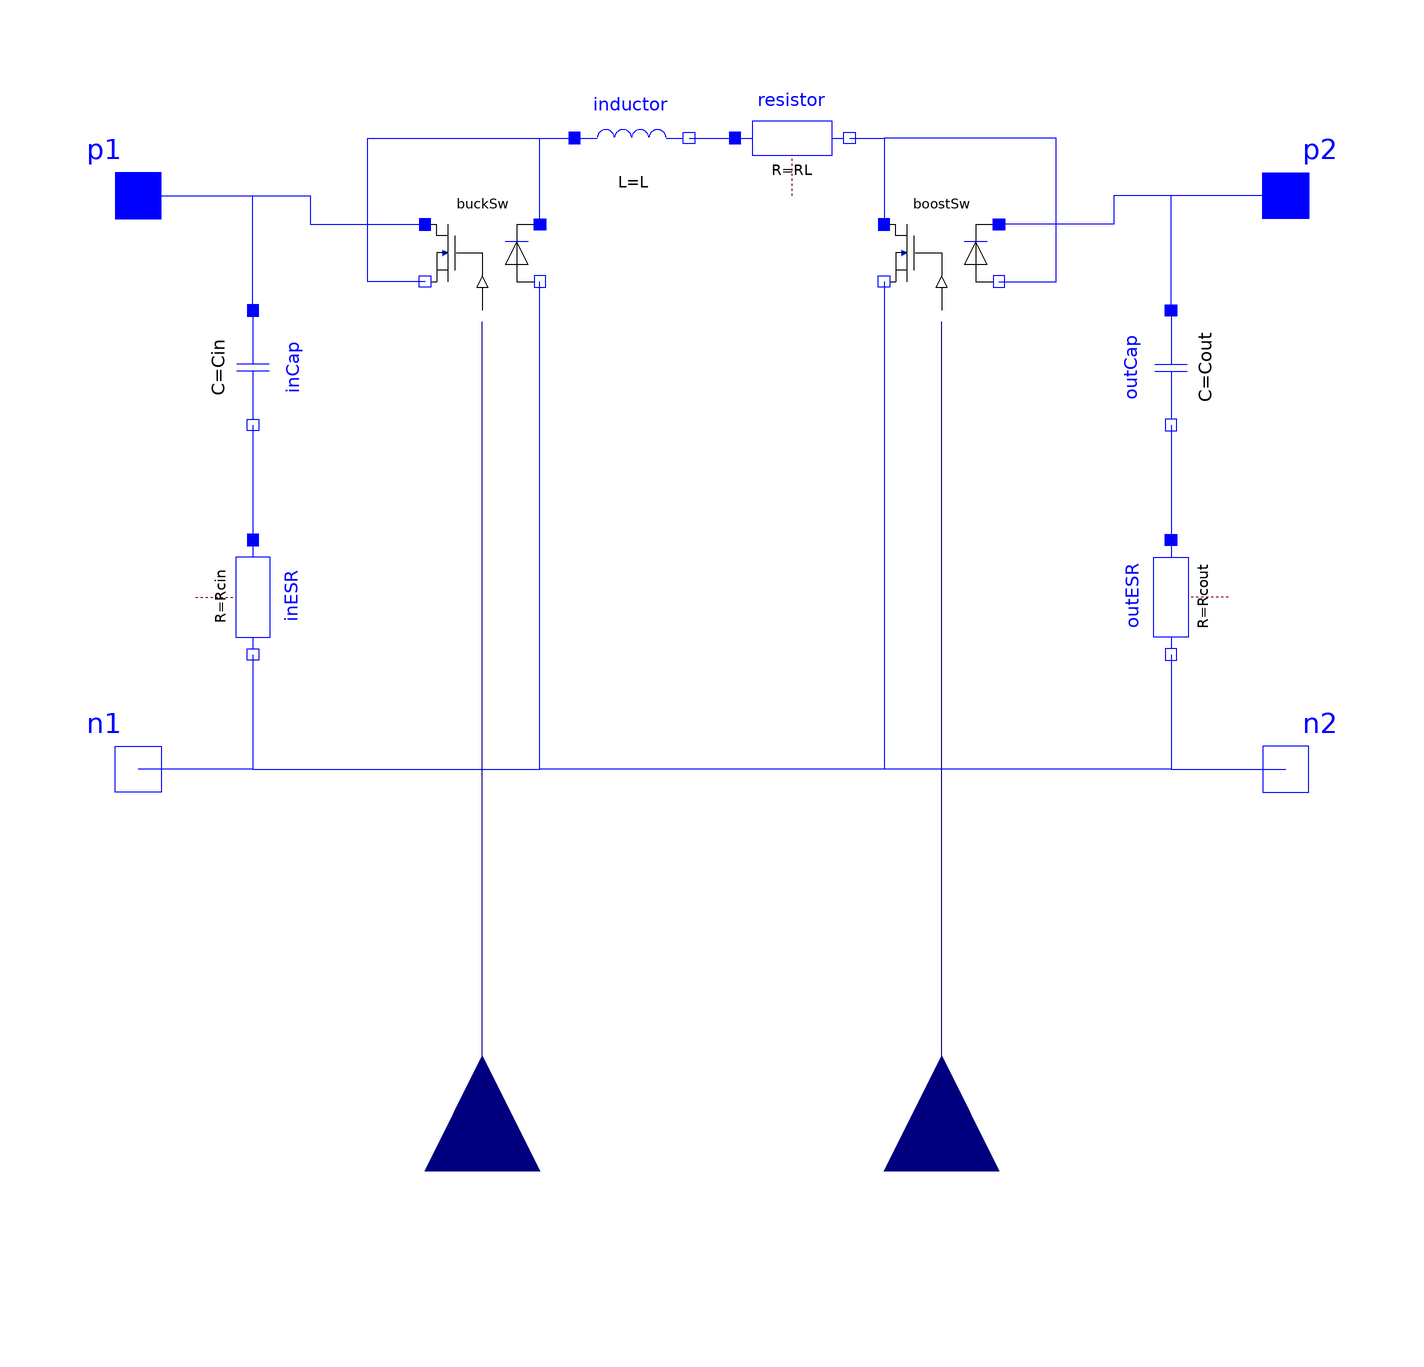

The component connection diagram of the Modelica model below, drawn from its own Placement and Line annotations.

model BidirectionalBuckBoost "Bidirectional Buck Boost converter"
  extends Interfaces.TwoPortConverter;
  parameter Modelica.SIunits.Capacitance Cin "Input capacitance"
    annotation (Dialog(group="Power stage"));
  parameter Modelica.SIunits.Resistance Rcin
    "Series resistance of input capacitor"
    annotation (Dialog(group="Power stage"));
  parameter Modelica.SIunits.Capacitance Cout "Output capacitance"
    annotation (Dialog(group="Power stage"));
  parameter Modelica.SIunits.Resistance Rcout
    "Series resistance of output capacitor"
    annotation (Dialog(group="Power stage"));
  parameter Modelica.SIunits.Inductance L "Inductance"
    annotation (Dialog(group="Power stage"));
  parameter Modelica.SIunits.Resistance RL "Series resistance of inductor"
    annotation (Dialog(group="Power stage"));
  parameter Modelica.SIunits.Voltage vCin_ini=0
    "Guess for initial voltage of Cin"
    annotation (Dialog(group="Initialization"));
  parameter Modelica.SIunits.Voltage vCout_ini=0
    "Guess for initial voltage of Cout"
    annotation (Dialog(group="Initialization"));
  parameter Modelica.SIunits.Current iL_ini=0 "Guess for initial current of L"
    annotation (Dialog(group="Initialization"));
  parameter Real dmax(final unit="1") = 1 "Maximum duty cycle"
    annotation (Dialog(group="Switches"));
  parameter Real dmin(final unit="1") = 1e-3 "Minimum duty cycle"
    annotation (Dialog(group="Switches"));
  Modelica.Electrical.Analog.Basic.Capacitor outCap(C=Cout, v(start=vCout_ini))
    annotation (Placement(transformation(
        extent={{-10,10},{10,-10}},
        rotation=270,
        origin={80,20})));
  Modelica.Electrical.Analog.Basic.Capacitor inCap(C=Cin, v(start=vCin_ini))
    annotation (Placement(transformation(
        extent={{-10,-10},{10,10}},
        rotation=270,
        origin={-80,20})));
  Modelica.Electrical.Analog.Basic.Inductor inductor(L=L, i(start=iL_ini))
    annotation (Placement(transformation(extent={{-24,50},{-4,70}})));
  Electrical.CCM1 buckSw(dmin=dmin, dmax=dmax)
    annotation (Placement(transformation(extent={{-50,30},{-30,50}})));
  Electrical.CCM1 boostSw(dmin=dmin, dmax=dmax)
    annotation (Placement(transformation(extent={{30,30},{50,50}})));
  Modelica.Blocks.Interfaces.RealInput dbuck "Buck control voltage" annotation
    (Placement(transformation(
        extent={{-20,-20},{20,20}},
        rotation=90,
        origin={-40,-120})));
  Modelica.Blocks.Interfaces.RealInput dboost "Boost control voltage"
    annotation (Placement(transformation(
        extent={{-20,-20},{20,20}},
        rotation=90,
        origin={40,-120})));
  Modelica.Electrical.Analog.Basic.Resistor resistor(R=RL)
    annotation (Placement(transformation(extent={{4,50},{24,70}})));
  Modelica.Electrical.Analog.Basic.Resistor inESR(R=Rcin) annotation (Placement(
        transformation(
        extent={{-10,-10},{10,10}},
        rotation=270,
        origin={-80,-20})));
  Modelica.Electrical.Analog.Basic.Resistor outESR(R=Rcout) annotation (
      Placement(transformation(
        extent={{-10,10},{10,-10}},
        rotation=270,
        origin={80,-20})));
equation
  connect(buckSw.n1, inductor.p) annotation (Line(points={{-50,35},{-60,35},{-60,
          60},{-24,60}}, color={0,0,255}));
  connect(buckSw.p2, inductor.p)
    annotation (Line(points={{-30,45},{-30,60},{-24,60}}, color={0,0,255}));
  connect(boostSw.n1, buckSw.n2) annotation (Line(points={{30,35},{30,-50},{-30,
          -50},{-30,35}},color={0,0,255}));
  connect(boostSw.n2, boostSw.p1) annotation (Line(points={{50,35},{60,35},{60,
          60},{30,60},{30,45}}, color={0,0,255}));
  connect(p1, buckSw.p1) annotation (Line(points={{-100,50},{-100,50},{-70,50},
          {-70,45},{-50,45}},color={0,0,255}));
  connect(outCap.p, boostSw.p2) annotation (Line(points={{80,30},{80,50},{70,50},
          {70,45},{50,45}}, color={0,0,255}));
  connect(inCap.p, buckSw.p1) annotation (Line(points={{-80,30},{-80,50},{-70,
          50},{-70,45},{-50,45}}, color={0,0,255}));
  connect(resistor.n, boostSw.p1)
    annotation (Line(points={{24,60},{30,60},{30,45}}, color={0,0,255}));
  connect(inductor.n, resistor.p)
    annotation (Line(points={{-4,60},{4,60}}, color={0,0,255}));
  connect(p2, boostSw.p2) annotation (Line(points={{100,50},{100,50},{70,50},{
          70,45},{50,45}}, color={0,0,255}));
  connect(inCap.n, inESR.p)
    annotation (Line(points={{-80,10},{-80,-10}},color={0,0,255}));
  connect(outCap.n, outESR.p)
    annotation (Line(points={{80,10},{80,10},{80,-10}}, color={0,0,255}));
  connect(outESR.n, n2)
    annotation (Line(points={{80,-30},{80,-50},{100,-50}}, color={0,0,255}));
  connect(inESR.n, n1) annotation (Line(points={{-80,-30},{-80,-50},{-100,-50}},
        color={0,0,255}));
  connect(inESR.n, buckSw.n2) annotation (Line(points={{-80,-30},{-80,-50},{-30,
          -50},{-30,35}}, color={0,0,255}));
  connect(outESR.n, buckSw.n2) annotation (Line(points={{80,-30},{80,-50},{-30,
          -50},{-30,35}}, color={0,0,255}));
  connect(dbuck, buckSw.d)
    annotation (Line(points={{-40,-120},{-40,28}}, color={0,0,127}));
  connect(dboost, boostSw.d)
    annotation (Line(points={{40,-120},{40,-46},{40,28}}, color={0,0,127}));
  annotation (Icon(graphics={
        Text(
          extent={{-60,30},{60,-30}},
          lineColor={0,0,255},
          fillColor={255,255,255},
          fillPattern=FillPattern.Solid,
          textString="1-ph"),
        Line(points={{-70,50},{-10,50}}, color={0,0,255}),
        Line(points={{-70,70},{-10,70}}, color={0,0,255}),
        Line(points={{10,-70},{70,-70}}, color={0,0,255}),
        Line(points={{10,-50},{70,-50}}, color={0,0,255})}), Documentation(info
        ="<html><p>Bidirectional buck boost converter</p></html>"));
end BidirectionalBuckBoost;